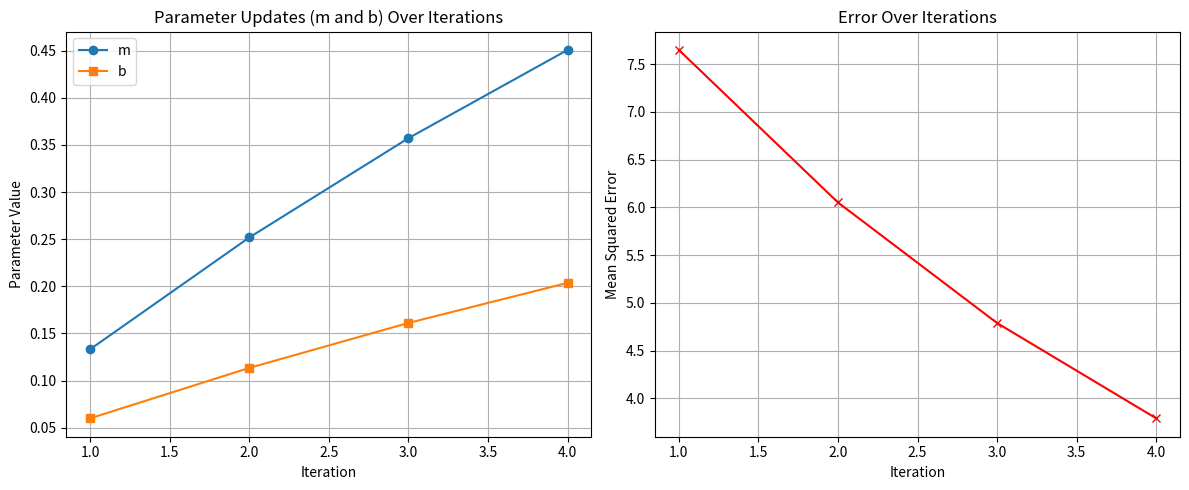

The script that saved this image:
import numpy as np
import matplotlib.pyplot as plt

# -----------------------------
# MODULE 1: Load data
# -----------------------------
def load_data():
    X = np.array([1, 2, 3], dtype=float)
    Y = np.array([2, 3, 4], dtype=float)
    return X, Y

# -----------------------------
# MODULE 2: Prediction function
# -----------------------------
def predict(X, m, b):
    return m * X + b

# -----------------------------
# MODULE 3: Compute MSE
# -----------------------------
def compute_error(Y, Y_pred):
    return np.mean((Y - Y_pred) ** 2)

# -----------------------------
# MODULE 4: Compute gradients
# -----------------------------
def compute_gradients(X, Y, m, b):
    n = len(Y)
    Y_pred = predict(X, m, b)
    dm = (-2 / n) * np.sum(X * (Y - Y_pred))
    db = (-2 / n) * np.sum(Y - Y_pred)
    return dm, db

# -----------------------------
# MODULE 5: Gradient descent for 4 iterations
# -----------------------------
def gradient_descent_4_iterations(X, Y, m_init=0.0, b_init=0.0, lr=0.01):
    m, b = m_init, b_init
    history = {"m": [], "b": [], "error": [], "predictions": []}

    for i in range(1, 5):  # Only iterations 1 to 4
        dm, db = compute_gradients(X, Y, m, b)

        # Update parameters
        m -= lr * dm
        b -= lr * db

        # Compute predictions and error
        Y_pred = predict(X, m, b)
        error = compute_error(Y, Y_pred)

        # Store history
        history["m"].append(m)
        history["b"].append(b)
        history["error"].append(error)
        history["predictions"].append(Y_pred)

        # Print detailed info for each iteration
        print(f"Iteration {i}:")
        print(f"  Gradient dm = {dm:.4f}, db = {db:.4f}")
        print(f"  Updated m = {m:.4f}, b = {b:.4f}")
        print(f"  Predictions = {Y_pred}")
        print(f"  Error = {error:.4f}\n")

    return m, b, history

# -----------------------------
# MODULE 6: Visualization
# -----------------------------
def plot_history(history):
    iterations = range(1, 5)

    # Plot m and b
    plt.figure(figsize=(12, 5))
    plt.subplot(1, 2, 1)
    plt.plot(iterations, history["m"], marker='o', label='m')
    plt.plot(iterations, history["b"], marker='s', label='b')
    plt.xlabel("Iteration")
    plt.ylabel("Parameter Value")
    plt.title("Parameter Updates (m and b) Over Iterations")
    plt.legend()
    plt.grid(True)

    # Plot Error
    plt.subplot(1, 2, 2)
    plt.plot(iterations, history["error"], color='red', marker='x')
    plt.xlabel("Iteration")
    plt.ylabel("Mean Squared Error")
    plt.title("Error Over Iterations")
    plt.grid(True)

    plt.tight_layout()
    plt.show()

# -----------------------------
# MODULE 7: Main runner
# -----------------------------
def main():
    X, Y = load_data()
    m_final, b_final, history = gradient_descent_4_iterations(X, Y, lr=0.01)
    
    print(f"Final values after 4 iterations: m = {m_final:.4f}, b = {b_final:.4f}")
    print(f"Final predictions: {history['predictions'][-1]}")

    plot_history(history)

import numpy as np
import matplotlib.pyplot as plt

# -----------------------------
# MODULE 1: Load data
# -----------------------------
def load_data():
    X = np.array([1, 2, 3], dtype=float)
    Y = np.array([2, 3, 4], dtype=float)
    return X, Y

# -----------------------------
# MODULE 2: Prediction function
# -----------------------------
def predict(X, m, b):
    return m * X + b

# -----------------------------
# MODULE 3: Compute MSE
# -----------------------------
def compute_error(Y, Y_pred):
    return np.mean((Y - Y_pred) ** 2)

# -----------------------------
# MODULE 4: Compute gradients
# -----------------------------
def compute_gradients(X, Y, m, b):
    n = len(Y)
    Y_pred = predict(X, m, b)
    dm = (-2 / n) * np.sum(X * (Y - Y_pred))
    db = (-2 / n) * np.sum(Y - Y_pred)
    return dm, db

# -----------------------------
# MODULE 5: Gradient descent for 4 iterations
# -----------------------------
def gradient_descent_4_iterations(X, Y, m_init=0.0, b_init=0.0, lr=0.01):
    m, b = m_init, b_init
    history = {"m": [], "b": [], "error": [], "predictions": []}

    for i in range(1, 5):  # Only iterations 1 to 4
        dm, db = compute_gradients(X, Y, m, b)

        # Update parameters
        m -= lr * dm
        b -= lr * db

        # Compute predictions and error
        Y_pred = predict(X, m, b)
        error = compute_error(Y, Y_pred)

        # Store history
        history["m"].append(m)
        history["b"].append(b)
        history["error"].append(error)
        history["predictions"].append(Y_pred)

        # Print detailed info for each iteration
        print(f"Iteration {i}:")
        print(f"  Gradient dm = {dm:.4f}, db = {db:.4f}")
        print(f"  Updated m = {m:.4f}, b = {b:.4f}")
        print(f"  Predictions = {Y_pred}")
        print(f"  Error = {error:.4f}\n")

    return m, b, history

# -----------------------------
# MODULE 6: Visualization
# -----------------------------
def plot_history(history):
    iterations = range(1, 5)

    # Plot m and b
    plt.figure(figsize=(12, 5))
    plt.subplot(1, 2, 1)
    plt.plot(iterations, history["m"], marker='o', label='m')
    plt.plot(iterations, history["b"], marker='s', label='b')
    plt.xlabel("Iteration")
    plt.ylabel("Parameter Value")
    plt.title("Parameter Updates (m and b) Over Iterations")
    plt.legend()
    plt.grid(True)

    # Plot Error
    plt.subplot(1, 2, 2)
    plt.plot(iterations, history["error"], color='red', marker='x')
    plt.xlabel("Iteration")
    plt.ylabel("Mean Squared Error")
    plt.title("Error Over Iterations")
    plt.grid(True)

    plt.tight_layout()
    plt.show()

# -----------------------------
# MODULE 7: Main runner
# -----------------------------
def main():
    X, Y = load_data()
    m_final, b_final, history = gradient_descent_4_iterations(X, Y, lr=0.01)
    
    print(f"Final values after 4 iterations: m = {m_final:.4f}, b = {b_final:.4f}")
    print(f"Final predictions: {history['predictions'][-1]}")

    plot_history(history)

# -----------------------------
# Execute
# -----------------------------
if __name__ == "__main__":
    main()
